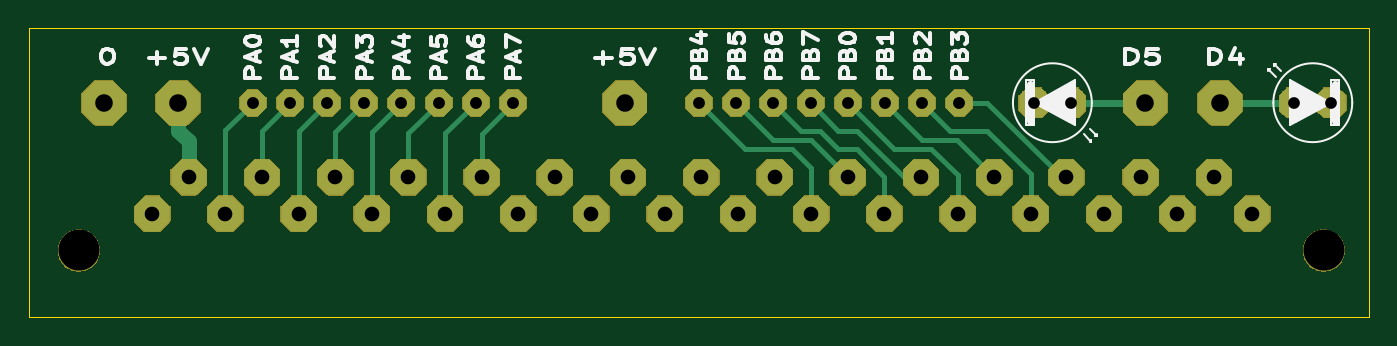
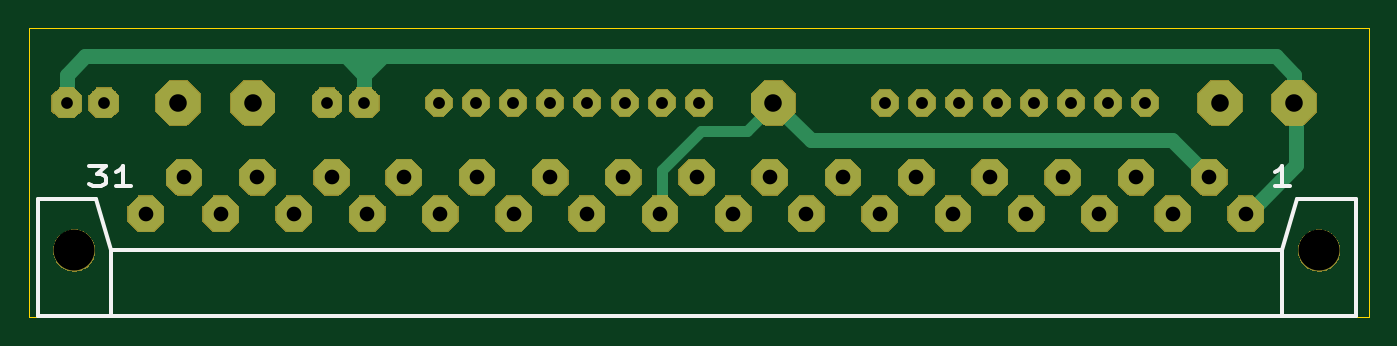
Circuit board: 11 layer files. Board 91.4 x 19.7 mm.
- bottom_copper: junior-interface-conn-B_Cu.gbr (4813 bytes)
- bottom_mask: junior-interface-conn-B_Mask.gbr (81471 bytes)
- paste: junior-interface-conn-B_Paste.gbr (515 bytes)
- bottom_silk: junior-interface-conn-B_Silkscreen.gbr (2264 bytes)
- outline: junior-interface-conn-Edge_Cuts.gbr (758 bytes)
- top_copper: junior-interface-conn-F_Cu.gbr (6549 bytes)
- top_mask: junior-interface-conn-F_Mask.gbr (81471 bytes)
- paste: junior-interface-conn-F_Paste.gbr (515 bytes)
- top_silk: junior-interface-conn-F_Silkscreen.gbr (35093 bytes)
- drill: junior-interface-conn-NPTH.drl (379 bytes)
- drill: junior-interface-conn-PTH.drl (1280 bytes)

=== bottom_copper: junior-interface-conn-B_Cu.gbr ===
G04 #@! TF.GenerationSoftware,KiCad,Pcbnew,8.0.2*
G04 #@! TF.CreationDate,2024-11-11T10:43:17+01:00*
G04 #@! TF.ProjectId,junior-interface-conn,6a756e69-6f72-42d6-996e-746572666163,rev?*
G04 #@! TF.SameCoordinates,Original*
G04 #@! TF.FileFunction,Copper,L2,Bot*
G04 #@! TF.FilePolarity,Positive*
%FSLAX46Y46*%
G04 Gerber Fmt 4.6, Leading zero omitted, Abs format (unit mm)*
G04 Created by KiCad (PCBNEW 8.0.2) date 2024-11-11 10:43:17*
%MOMM*%
%LPD*%
G01*
G04 APERTURE LIST*
G04 Aperture macros list*
%AMFreePoly0*
4,1,21,0.738000,0.762000,0.762000,0.762000,0.762000,0.738000,1.000000,0.500000,1.000000,-0.500000,0.762000,-0.738000,0.762000,-0.762000,0.738000,-0.762000,0.500000,-1.000000,-0.500000,-1.000000,-0.738000,-0.762000,-0.762000,-0.762000,-0.762000,-0.738000,-1.000000,-0.500000,-1.000000,0.500000,-0.762000,0.738000,-0.762000,0.762000,-0.738000,0.762000,-0.500000,1.000000,0.500000,1.000000,
0.738000,0.762000,0.738000,0.762000,$1*%
%AMFreePoly1*
4,1,9,1.500000,0.600000,1.500000,-0.600000,0.600000,-1.500000,-0.600000,-1.500000,-1.500000,-0.600000,-1.500000,0.600000,-0.600000,1.500000,0.600000,1.500000,1.500000,0.600000,1.500000,0.600000,$1*%
%AMFreePoly2*
4,1,9,0.900000,0.350000,0.900000,-0.350000,0.350000,-0.900000,-0.350000,-0.900000,-0.900000,-0.350000,-0.900000,0.350000,-0.350000,0.900000,0.350000,0.900000,0.900000,0.350000,0.900000,0.350000,$1*%
%AMFreePoly3*
4,1,9,1.200000,0.500000,1.200000,-0.500000,0.500000,-1.200000,-0.500000,-1.200000,-1.200000,-0.500000,-1.200000,0.500000,-0.500000,1.200000,0.500000,1.200000,1.200000,0.500000,1.200000,0.500000,$1*%
G04 Aperture macros list end*
G04 #@! TA.AperFunction,ComponentPad*
%ADD10FreePoly0,0.000000*%
G04 #@! TD*
G04 #@! TA.AperFunction,ComponentPad*
%ADD11FreePoly0,180.000000*%
G04 #@! TD*
G04 #@! TA.AperFunction,ComponentPad*
%ADD12FreePoly1,0.000000*%
G04 #@! TD*
G04 #@! TA.AperFunction,ComponentPad*
%ADD13FreePoly2,0.000000*%
G04 #@! TD*
G04 #@! TA.AperFunction,ComponentPad*
%ADD14FreePoly3,180.000000*%
G04 #@! TD*
G04 #@! TA.AperFunction,Conductor*
%ADD15C,1.000000*%
G04 #@! TD*
G04 #@! TA.AperFunction,Conductor*
%ADD16C,0.750000*%
G04 #@! TD*
G04 APERTURE END LIST*
D10*
X180340000Y-63500000D03*
X177800000Y-63500000D03*
D11*
X160020000Y-63500000D03*
X162560000Y-63500000D03*
D12*
X101600000Y-63500000D03*
D13*
X106680000Y-63500000D03*
X109220000Y-63500000D03*
X111760000Y-63500000D03*
X114300000Y-63500000D03*
X116840000Y-63500000D03*
X119380000Y-63500000D03*
X121920000Y-63500000D03*
X124460000Y-63500000D03*
X137160000Y-63500000D03*
X139700000Y-63500000D03*
X142240000Y-63500000D03*
X144780000Y-63500000D03*
X147320000Y-63500000D03*
X149860000Y-63500000D03*
X152400000Y-63500000D03*
X154940000Y-63500000D03*
D12*
X96520000Y-63500000D03*
X167640000Y-63500000D03*
X172720000Y-63500000D03*
X132080000Y-63500000D03*
D14*
X99820000Y-71080000D03*
X102320000Y-68580000D03*
X104820000Y-71080000D03*
X107320000Y-68580000D03*
X109820000Y-71080000D03*
X112320000Y-68580000D03*
X114820000Y-71080000D03*
X117320000Y-68580000D03*
X119820000Y-71080000D03*
X122320000Y-68580000D03*
X124820000Y-71080000D03*
X127320000Y-68580000D03*
X129820000Y-71080000D03*
X132320000Y-68580000D03*
X134820000Y-71080000D03*
X137320000Y-68580000D03*
X139820000Y-71080000D03*
X142320000Y-68580000D03*
X144820000Y-71080000D03*
X147320000Y-68580000D03*
X149820000Y-71080000D03*
X152320000Y-68580000D03*
X154820000Y-71080000D03*
X157320000Y-68580000D03*
X159820000Y-71080000D03*
X162240000Y-68580000D03*
X164820000Y-71080000D03*
X167320000Y-68580000D03*
X169820000Y-71080000D03*
X172320000Y-68580000D03*
X174940000Y-71080000D03*
D15*
X161290000Y-60325000D02*
X179070000Y-60325000D01*
X160020000Y-61595000D02*
X160020000Y-60325000D01*
X179070000Y-60325000D02*
X180340000Y-61595000D01*
X96520000Y-63500000D02*
X96520000Y-61595000D01*
X97790000Y-60325000D02*
X158750000Y-60325000D01*
X160020000Y-60325000D02*
X161290000Y-60325000D01*
X180340000Y-61595000D02*
X180340000Y-63500000D01*
X96395000Y-63500000D02*
X96395000Y-67780000D01*
X158750000Y-60325000D02*
X160020000Y-60325000D01*
X96520000Y-61595000D02*
X97790000Y-60325000D01*
X160020000Y-61595000D02*
X161290000Y-60325000D01*
X160020000Y-63500000D02*
X160020000Y-61595000D01*
X160020000Y-61595000D02*
X158750000Y-60325000D01*
X96395000Y-67780000D02*
X99695000Y-71080000D01*
D16*
X139700000Y-71080000D02*
X139700000Y-68065000D01*
X137040000Y-65405000D02*
X133865000Y-65405000D01*
D15*
X102320000Y-68580000D02*
X104860000Y-66040000D01*
X104860000Y-66040000D02*
X129540000Y-66040000D01*
D16*
X133865000Y-65405000D02*
X131960000Y-63500000D01*
X139700000Y-68065000D02*
X137040000Y-65405000D01*
D15*
X129540000Y-66040000D02*
X132080000Y-63500000D01*
M02*

=== bottom_mask: junior-interface-conn-B_Mask.gbr (81471 bytes, source omitted) ===
=== paste: junior-interface-conn-B_Paste.gbr ===
G04 #@! TF.GenerationSoftware,KiCad,Pcbnew,8.0.2*
G04 #@! TF.CreationDate,2024-11-11T10:43:17+01:00*
G04 #@! TF.ProjectId,junior-interface-conn,6a756e69-6f72-42d6-996e-746572666163,rev?*
G04 #@! TF.SameCoordinates,Original*
G04 #@! TF.FileFunction,Paste,Bot*
G04 #@! TF.FilePolarity,Positive*
%FSLAX46Y46*%
G04 Gerber Fmt 4.6, Leading zero omitted, Abs format (unit mm)*
G04 Created by KiCad (PCBNEW 8.0.2) date 2024-11-11 10:43:17*
%MOMM*%
%LPD*%
G01*
G04 APERTURE LIST*
G04 APERTURE END LIST*
M02*

=== bottom_silk: junior-interface-conn-B_Silkscreen.gbr ===
G04 #@! TF.GenerationSoftware,KiCad,Pcbnew,8.0.2*
G04 #@! TF.CreationDate,2024-11-11T10:43:17+01:00*
G04 #@! TF.ProjectId,junior-interface-conn,6a756e69-6f72-42d6-996e-746572666163,rev?*
G04 #@! TF.SameCoordinates,Original*
G04 #@! TF.FileFunction,Legend,Bot*
G04 #@! TF.FilePolarity,Positive*
%FSLAX46Y46*%
G04 Gerber Fmt 4.6, Leading zero omitted, Abs format (unit mm)*
G04 Created by KiCad (PCBNEW 8.0.2) date 2024-11-11 10:43:17*
%MOMM*%
%LPD*%
G01*
G04 APERTURE LIST*
%ADD10C,0.250000*%
%ADD11C,0.300000*%
G04 APERTURE END LIST*
D10*
X178777143Y-67814666D02*
X177662857Y-67814666D01*
X177662857Y-67814666D02*
X178262857Y-68348000D01*
X178262857Y-68348000D02*
X178005714Y-68348000D01*
X178005714Y-68348000D02*
X177834286Y-68414666D01*
X177834286Y-68414666D02*
X177748571Y-68481333D01*
X177748571Y-68481333D02*
X177662857Y-68614666D01*
X177662857Y-68614666D02*
X177662857Y-68948000D01*
X177662857Y-68948000D02*
X177748571Y-69081333D01*
X177748571Y-69081333D02*
X177834286Y-69148000D01*
X177834286Y-69148000D02*
X178005714Y-69214666D01*
X178005714Y-69214666D02*
X178520000Y-69214666D01*
X178520000Y-69214666D02*
X178691428Y-69148000D01*
X178691428Y-69148000D02*
X178777143Y-69081333D01*
X175948571Y-69214666D02*
X176977142Y-69214666D01*
X176462857Y-69214666D02*
X176462857Y-67814666D01*
X176462857Y-67814666D02*
X176634285Y-68014666D01*
X176634285Y-68014666D02*
X176805714Y-68148000D01*
X176805714Y-68148000D02*
X176977142Y-68214666D01*
X96805714Y-69214666D02*
X97834285Y-69214666D01*
X97320000Y-69214666D02*
X97320000Y-67814666D01*
X97320000Y-67814666D02*
X97491428Y-68014666D01*
X97491428Y-68014666D02*
X97662857Y-68148000D01*
X97662857Y-68148000D02*
X97834285Y-68214666D01*
D11*
X92320000Y-70080000D02*
X92320000Y-78080000D01*
X92320000Y-78080000D02*
X182320000Y-78080000D01*
X96320000Y-70080000D02*
X92320000Y-70080000D01*
X97320000Y-73580000D02*
X96320000Y-70080000D01*
X97320000Y-73580000D02*
X97320000Y-78080000D01*
X177320000Y-73580000D02*
X97320000Y-73580000D01*
X177320000Y-73580000D02*
X177320000Y-78080000D01*
X177320000Y-73580000D02*
X178320000Y-70080000D01*
X178320000Y-70080000D02*
X182320000Y-70080000D01*
X182320000Y-78080000D02*
X182320000Y-70080000D01*
M02*

=== outline: junior-interface-conn-Edge_Cuts.gbr ===
G04 #@! TF.GenerationSoftware,KiCad,Pcbnew,8.0.2*
G04 #@! TF.CreationDate,2024-11-11T10:43:17+01:00*
G04 #@! TF.ProjectId,junior-interface-conn,6a756e69-6f72-42d6-996e-746572666163,rev?*
G04 #@! TF.SameCoordinates,Original*
G04 #@! TF.FileFunction,Profile,NP*
%FSLAX46Y46*%
G04 Gerber Fmt 4.6, Leading zero omitted, Abs format (unit mm)*
G04 Created by KiCad (PCBNEW 8.0.2) date 2024-11-11 10:43:17*
%MOMM*%
%LPD*%
G01*
G04 APERTURE LIST*
G04 #@! TA.AperFunction,Profile*
%ADD10C,0.050000*%
G04 #@! TD*
G04 APERTURE END LIST*
D10*
X91440000Y-58420000D02*
X91440000Y-78105000D01*
X182880000Y-58420000D02*
X91440000Y-58420000D01*
X182880000Y-78105000D02*
X182880000Y-58420000D01*
X91440000Y-78105000D02*
X182880000Y-78105000D01*
M02*

=== top_copper: junior-interface-conn-F_Cu.gbr ===
G04 #@! TF.GenerationSoftware,KiCad,Pcbnew,8.0.2*
G04 #@! TF.CreationDate,2024-11-11T10:43:17+01:00*
G04 #@! TF.ProjectId,junior-interface-conn,6a756e69-6f72-42d6-996e-746572666163,rev?*
G04 #@! TF.SameCoordinates,Original*
G04 #@! TF.FileFunction,Copper,L1,Top*
G04 #@! TF.FilePolarity,Positive*
%FSLAX46Y46*%
G04 Gerber Fmt 4.6, Leading zero omitted, Abs format (unit mm)*
G04 Created by KiCad (PCBNEW 8.0.2) date 2024-11-11 10:43:17*
%MOMM*%
%LPD*%
G01*
G04 APERTURE LIST*
G04 Aperture macros list*
%AMFreePoly0*
4,1,21,0.738000,0.762000,0.762000,0.762000,0.762000,0.738000,1.000000,0.500000,1.000000,-0.500000,0.762000,-0.738000,0.762000,-0.762000,0.738000,-0.762000,0.500000,-1.000000,-0.500000,-1.000000,-0.738000,-0.762000,-0.762000,-0.762000,-0.762000,-0.738000,-1.000000,-0.500000,-1.000000,0.500000,-0.762000,0.738000,-0.762000,0.762000,-0.738000,0.762000,-0.500000,1.000000,0.500000,1.000000,
0.738000,0.762000,0.738000,0.762000,$1*%
%AMFreePoly1*
4,1,9,1.500000,0.600000,1.500000,-0.600000,0.600000,-1.500000,-0.600000,-1.500000,-1.500000,-0.600000,-1.500000,0.600000,-0.600000,1.500000,0.600000,1.500000,1.500000,0.600000,1.500000,0.600000,$1*%
%AMFreePoly2*
4,1,9,0.900000,0.350000,0.900000,-0.350000,0.350000,-0.900000,-0.350000,-0.900000,-0.900000,-0.350000,-0.900000,0.350000,-0.350000,0.900000,0.350000,0.900000,0.900000,0.350000,0.900000,0.350000,$1*%
%AMFreePoly3*
4,1,9,1.200000,0.500000,1.200000,-0.500000,0.500000,-1.200000,-0.500000,-1.200000,-1.200000,-0.500000,-1.200000,0.500000,-0.500000,1.200000,0.500000,1.200000,1.200000,0.500000,1.200000,0.500000,$1*%
G04 Aperture macros list end*
G04 #@! TA.AperFunction,ComponentPad*
%ADD10FreePoly0,0.000000*%
G04 #@! TD*
G04 #@! TA.AperFunction,ComponentPad*
%ADD11FreePoly0,180.000000*%
G04 #@! TD*
G04 #@! TA.AperFunction,ComponentPad*
%ADD12FreePoly1,0.000000*%
G04 #@! TD*
G04 #@! TA.AperFunction,ComponentPad*
%ADD13FreePoly2,0.000000*%
G04 #@! TD*
G04 #@! TA.AperFunction,ComponentPad*
%ADD14FreePoly3,180.000000*%
G04 #@! TD*
G04 #@! TA.AperFunction,Conductor*
%ADD15C,0.500000*%
G04 #@! TD*
G04 #@! TA.AperFunction,Conductor*
%ADD16C,0.350000*%
G04 #@! TD*
G04 #@! TA.AperFunction,Conductor*
%ADD17C,1.000000*%
G04 #@! TD*
G04 APERTURE END LIST*
D10*
X180340000Y-63500000D03*
X177800000Y-63500000D03*
D11*
X160020000Y-63500000D03*
X162560000Y-63500000D03*
D12*
X101600000Y-63500000D03*
D13*
X106680000Y-63500000D03*
X109220000Y-63500000D03*
X111760000Y-63500000D03*
X114300000Y-63500000D03*
X116840000Y-63500000D03*
X119380000Y-63500000D03*
X121920000Y-63500000D03*
X124460000Y-63500000D03*
X137160000Y-63500000D03*
X139700000Y-63500000D03*
X142240000Y-63500000D03*
X144780000Y-63500000D03*
X147320000Y-63500000D03*
X149860000Y-63500000D03*
X152400000Y-63500000D03*
X154940000Y-63500000D03*
D12*
X96520000Y-63500000D03*
X167640000Y-63500000D03*
X172720000Y-63500000D03*
X132080000Y-63500000D03*
D14*
X99820000Y-71080000D03*
X102320000Y-68580000D03*
X104820000Y-71080000D03*
X107320000Y-68580000D03*
X109820000Y-71080000D03*
X112320000Y-68580000D03*
X114820000Y-71080000D03*
X117320000Y-68580000D03*
X119820000Y-71080000D03*
X122320000Y-68580000D03*
X124820000Y-71080000D03*
X127320000Y-68580000D03*
X129820000Y-71080000D03*
X132320000Y-68580000D03*
X134820000Y-71080000D03*
X137320000Y-68580000D03*
X139820000Y-71080000D03*
X142320000Y-68580000D03*
X144820000Y-71080000D03*
X147320000Y-68580000D03*
X149820000Y-71080000D03*
X152320000Y-68580000D03*
X154820000Y-71080000D03*
X157320000Y-68580000D03*
X159820000Y-71080000D03*
X162240000Y-68580000D03*
X164820000Y-71080000D03*
X167320000Y-68580000D03*
X169820000Y-71080000D03*
X172320000Y-68580000D03*
X174940000Y-71080000D03*
D15*
X167640000Y-63500000D02*
X162560000Y-63500000D01*
X177800000Y-63500000D02*
X172720000Y-63500000D01*
D16*
X152320000Y-68580000D02*
X151130000Y-68580000D01*
X147955000Y-65405000D02*
X146685000Y-65405000D01*
X151130000Y-68580000D02*
X147955000Y-65405000D01*
X146685000Y-65405000D02*
X144780000Y-63500000D01*
X106680000Y-63500000D02*
X104820000Y-65360000D01*
X104820000Y-65360000D02*
X104820000Y-71080000D01*
X107320000Y-65400000D02*
X109220000Y-63500000D01*
X107320000Y-68580000D02*
X107320000Y-65400000D01*
X111760000Y-63500000D02*
X109820000Y-65440000D01*
X109820000Y-65440000D02*
X109820000Y-71080000D01*
X112320000Y-65480000D02*
X114300000Y-63500000D01*
X112320000Y-68580000D02*
X112320000Y-65480000D01*
X122320000Y-65640000D02*
X124460000Y-63500000D01*
X122320000Y-68580000D02*
X122320000Y-65640000D01*
X114820000Y-65520000D02*
X116840000Y-63500000D01*
X114820000Y-71080000D02*
X114820000Y-65520000D01*
X117320000Y-68580000D02*
X117320000Y-65560000D01*
X117320000Y-65560000D02*
X119380000Y-63500000D01*
X119820000Y-65600000D02*
X121920000Y-63500000D01*
X119820000Y-71080000D02*
X119820000Y-65600000D01*
X143510000Y-66675000D02*
X144780000Y-67945000D01*
X140335000Y-66675000D02*
X143510000Y-66675000D01*
X137160000Y-63500000D02*
X140335000Y-66675000D01*
X144780000Y-67945000D02*
X144780000Y-71040000D01*
X144780000Y-71040000D02*
X144820000Y-71080000D01*
X142240000Y-66040000D02*
X144780000Y-66040000D01*
X144780000Y-66040000D02*
X147320000Y-68580000D01*
X139700000Y-63500000D02*
X142240000Y-66040000D01*
X154780000Y-66040000D02*
X157320000Y-68580000D01*
X152400000Y-66040000D02*
X154780000Y-66040000D01*
X149860000Y-63500000D02*
X152400000Y-66040000D01*
X159820000Y-68380000D02*
X156845000Y-65405000D01*
X156845000Y-65405000D02*
X154305000Y-65405000D01*
X152400000Y-63500000D02*
X154305000Y-65405000D01*
X159820000Y-71080000D02*
X159820000Y-68380000D01*
X161925000Y-68580000D02*
X156845000Y-63500000D01*
X162240000Y-68580000D02*
X161925000Y-68580000D01*
X154940000Y-63500000D02*
X156845000Y-63500000D01*
D17*
X102320000Y-68580000D02*
X102320000Y-66125000D01*
X101600000Y-63500000D02*
X101600000Y-65405000D01*
X102320000Y-66125000D02*
X101600000Y-65405000D01*
D16*
X149820000Y-68540000D02*
X147955000Y-66675000D01*
X142240000Y-63500000D02*
X144145000Y-65405000D01*
X149820000Y-71080000D02*
X149820000Y-68540000D01*
X145415000Y-65405000D02*
X144145000Y-65405000D01*
X147955000Y-66675000D02*
X146685000Y-66675000D01*
X146685000Y-66675000D02*
X145415000Y-65405000D01*
X153035000Y-66675000D02*
X154820000Y-68460000D01*
X150495000Y-66675000D02*
X153035000Y-66675000D01*
X147320000Y-63500000D02*
X150495000Y-66675000D01*
X154820000Y-68460000D02*
X154820000Y-71080000D01*
M02*

=== top_mask: junior-interface-conn-F_Mask.gbr (81471 bytes, source omitted) ===
=== paste: junior-interface-conn-F_Paste.gbr ===
G04 #@! TF.GenerationSoftware,KiCad,Pcbnew,8.0.2*
G04 #@! TF.CreationDate,2024-11-11T10:43:17+01:00*
G04 #@! TF.ProjectId,junior-interface-conn,6a756e69-6f72-42d6-996e-746572666163,rev?*
G04 #@! TF.SameCoordinates,Original*
G04 #@! TF.FileFunction,Paste,Top*
G04 #@! TF.FilePolarity,Positive*
%FSLAX46Y46*%
G04 Gerber Fmt 4.6, Leading zero omitted, Abs format (unit mm)*
G04 Created by KiCad (PCBNEW 8.0.2) date 2024-11-11 10:43:17*
%MOMM*%
%LPD*%
G01*
G04 APERTURE LIST*
G04 APERTURE END LIST*
M02*

=== top_silk: junior-interface-conn-F_Silkscreen.gbr (35093 bytes, source omitted) ===
=== drill: junior-interface-conn-NPTH.drl ===
M48
; DRILL file {KiCad 8.0.2} date 2024-11-11T10:43:19+0100
; FORMAT={-:-/ absolute / inch / decimal}
; #@! TF.CreationDate,2024-11-11T10:43:19+01:00
; #@! TF.GenerationSoftware,Kicad,Pcbnew,8.0.2
; #@! TF.FileFunction,NonPlated,1,2,NPTH
FMAT,2
INCH
; #@! TA.AperFunction,NonPlated,NPTH,ComponentDrill
T1C0.1102
%
G90
G05
T1
X3.7331Y-2.8969
X7.0795Y-2.8969
M30

=== drill: junior-interface-conn-PTH.drl ===
M48
; DRILL file {KiCad 8.0.2} date 2024-11-11T10:43:19+0100
; FORMAT={-:-/ absolute / inch / decimal}
; #@! TF.CreationDate,2024-11-11T10:43:19+01:00
; #@! TF.GenerationSoftware,Kicad,Pcbnew,8.0.2
; #@! TF.FileFunction,Plated,1,2,PTH
FMAT,2
INCH
; #@! TA.AperFunction,Plated,PTH,ComponentDrill
T1C0.0315
; #@! TA.AperFunction,Plated,PTH,ComponentDrill
T2C0.0319
; #@! TA.AperFunction,Plated,PTH,ComponentDrill
T3C0.0394
; #@! TA.AperFunction,Plated,PTH,ComponentDrill
T4C0.0472
%
G90
G05
T1
X6.3Y-2.5
X6.4Y-2.5
X7.0Y-2.5
X7.1Y-2.5
T2
X4.2Y-2.5
X4.3Y-2.5
X4.4Y-2.5
X4.5Y-2.5
X4.6Y-2.5
X4.7Y-2.5
X4.8Y-2.5
X4.9Y-2.5
X5.4Y-2.5
X5.5Y-2.5
X5.6Y-2.5
X5.7Y-2.5
X5.8Y-2.5
X5.9Y-2.5
X6.0Y-2.5
X6.1Y-2.5
T3
X3.9299Y-2.7984
X4.0283Y-2.7
X4.1268Y-2.7984
X4.2252Y-2.7
X4.3236Y-2.7984
X4.422Y-2.7
X4.5205Y-2.7984
X4.6189Y-2.7
X4.7173Y-2.7984
X4.8157Y-2.7
X4.9142Y-2.7984
X5.0126Y-2.7
X5.111Y-2.7984
X5.2094Y-2.7
X5.3079Y-2.7984
X5.4063Y-2.7
X5.5047Y-2.7984
X5.6031Y-2.7
X5.7016Y-2.7984
X5.8Y-2.7
X5.8984Y-2.7984
X5.9969Y-2.7
X6.0953Y-2.7984
X6.1937Y-2.7
X6.2921Y-2.7984
X6.3874Y-2.7
X6.489Y-2.7984
X6.5874Y-2.7
X6.6858Y-2.7984
X6.7843Y-2.7
X6.8874Y-2.7984
T4
X3.8Y-2.5
X4.0Y-2.5
X5.2Y-2.5
X6.6Y-2.5
X6.8Y-2.5
M30

